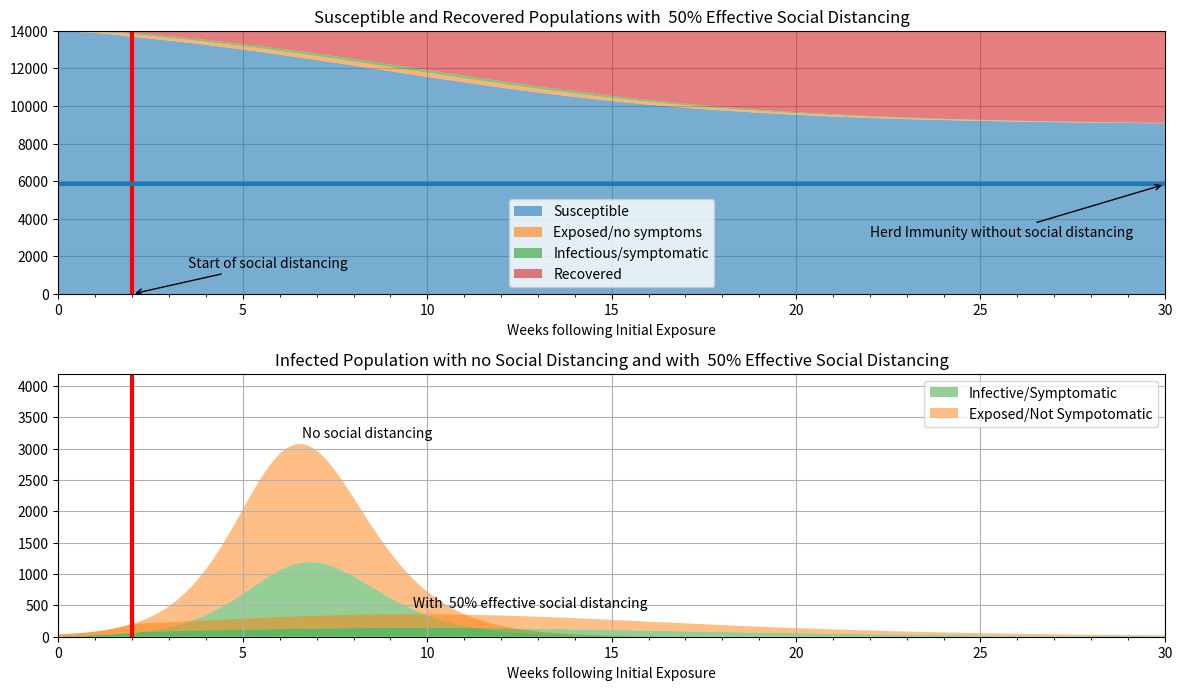

Here is the Python script that generated this plot:

R0 = 2.4 
t_incubation = 5.1 
t_infective = 3.3 
N = 14000
n = 40
t_social_distancing = 2
u_social_distancing = 50

import numpy as np
from scipy.integrate import odeint
import matplotlib.pyplot as plt
import seaborn as sns

# initial number of infected and recovered individuals
e_initial = n/N
i_initial = 0.00
r_initial = 0.00
s_initial = 1 - e_initial - i_initial - r_initial

alpha = 1/t_incubation
gamma = 1/t_infective
beta = R0*gamma

def step(t):
    return 1 if t >= 7*t_social_distancing else 0

# SEIR model differential equations.
def deriv(x, t, u, alpha, beta, gamma):
    s, e, i, r = x
    dsdt = -(1-u*step(t)/100)*beta * s * i
    dedt =  (1-u*step(t)/100)*beta * s * i - alpha * e
    didt = alpha * e - gamma * i
    drdt =  gamma * i
    return [dsdt, dedt, didt, drdt]

t = np.linspace(0, 210, 210)
x_initial = s_initial, e_initial, i_initial, r_initial
s, e, i, r = odeint(deriv, x_initial, t, args=(u_social_distancing, alpha, beta, gamma)).T
s0, e0, i0, r0 = odeint(deriv, x_initial, t, args=(0, alpha, beta, gamma)).T

# plot the data
fig = plt.figure(figsize=(12, 10))
ax = [fig.add_subplot(311, axisbelow=True), 
      fig.add_subplot(312)]

pal = sns.color_palette()

ax[0].stackplot(t/7, N*s, N*e, N*i, N*r, colors=pal, alpha=0.6)
ax[0].set_title('Susceptible and Recovered Populations with {0:3.0f}% Effective Social Distancing'.format(u_social_distancing))
ax[0].set_xlabel('Weeks following Initial Exposure')
ax[0].set_xlim(0, t[-1]/7)
ax[0].set_ylim(0, N)
ax[0].legend([
    'Susceptible', 
    'Exposed/no symptoms', 
    'Infectious/symptomatic',
    'Recovered'], 
    loc='best')
ax[0].plot(np.array([t_social_distancing, t_social_distancing]), ax[0].get_ylim(), 'r', lw=3)
ax[0].plot(np.array([0, t[-1]])/7, [N/R0, N/R0], lw=3, label='herd immunity')
ax[0].annotate("Start of social distancing",
    (t_social_distancing, 0), (t_social_distancing + 1.5, N/10),
    arrowprops=dict(arrowstyle='->'))
ax[0].annotate("Herd Immunity without social distancing",
    (t[-1]/7, N/R0), (t[-1]/7 - 8, N/R0 - N/5),
    arrowprops=dict(arrowstyle='->'))

ax[1].stackplot(t/7, N*i0,N*e0, colors=pal[2:0:-1], alpha=0.5)
ax[1].stackplot(t/7, N*i, N*e, colors=pal[2:0:-1], alpha=0.5)
ax[1].set_title('Infected Population with no Social Distancing and with {0:3.0f}% Effective Social Distancing'.format(u_social_distancing))
ax[1].set_xlim(0, t[-1]/7)
ax[1].set_ylim(0, max(0.3*N, 1.05*max(N*(e + i))))
ax[1].set_xlabel('Weeks following Initial Exposure')
ax[1].legend([
    'Infective/Symptomatic', 
    'Exposed/Not Sympotomatic'],
    loc='upper right')
ax[1].plot(np.array([t_social_distancing, t_social_distancing]), ax[0].get_ylim(), 'r', lw=3)

y0 = N*(e0 + i0)
k0 = np.argmax(y0)
ax[1].annotate("No social distancing", (t[k0]/7, y0[k0] + 100))

y = N*(e + i)
k = np.argmax(y)
ax[1].annotate("With {0:3.0f}% effective social distancing ".format(u_social_distancing), (t[k]/7, y[k] + 100))

for a in ax:
    a.xaxis.set_major_locator(plt.MultipleLocator(5))
    a.xaxis.set_minor_locator(plt.MultipleLocator(1))
    a.xaxis.set_major_formatter(plt.FormatStrFormatter('%d'))
    a.grid(True)

plt.tight_layout()
plt.show()